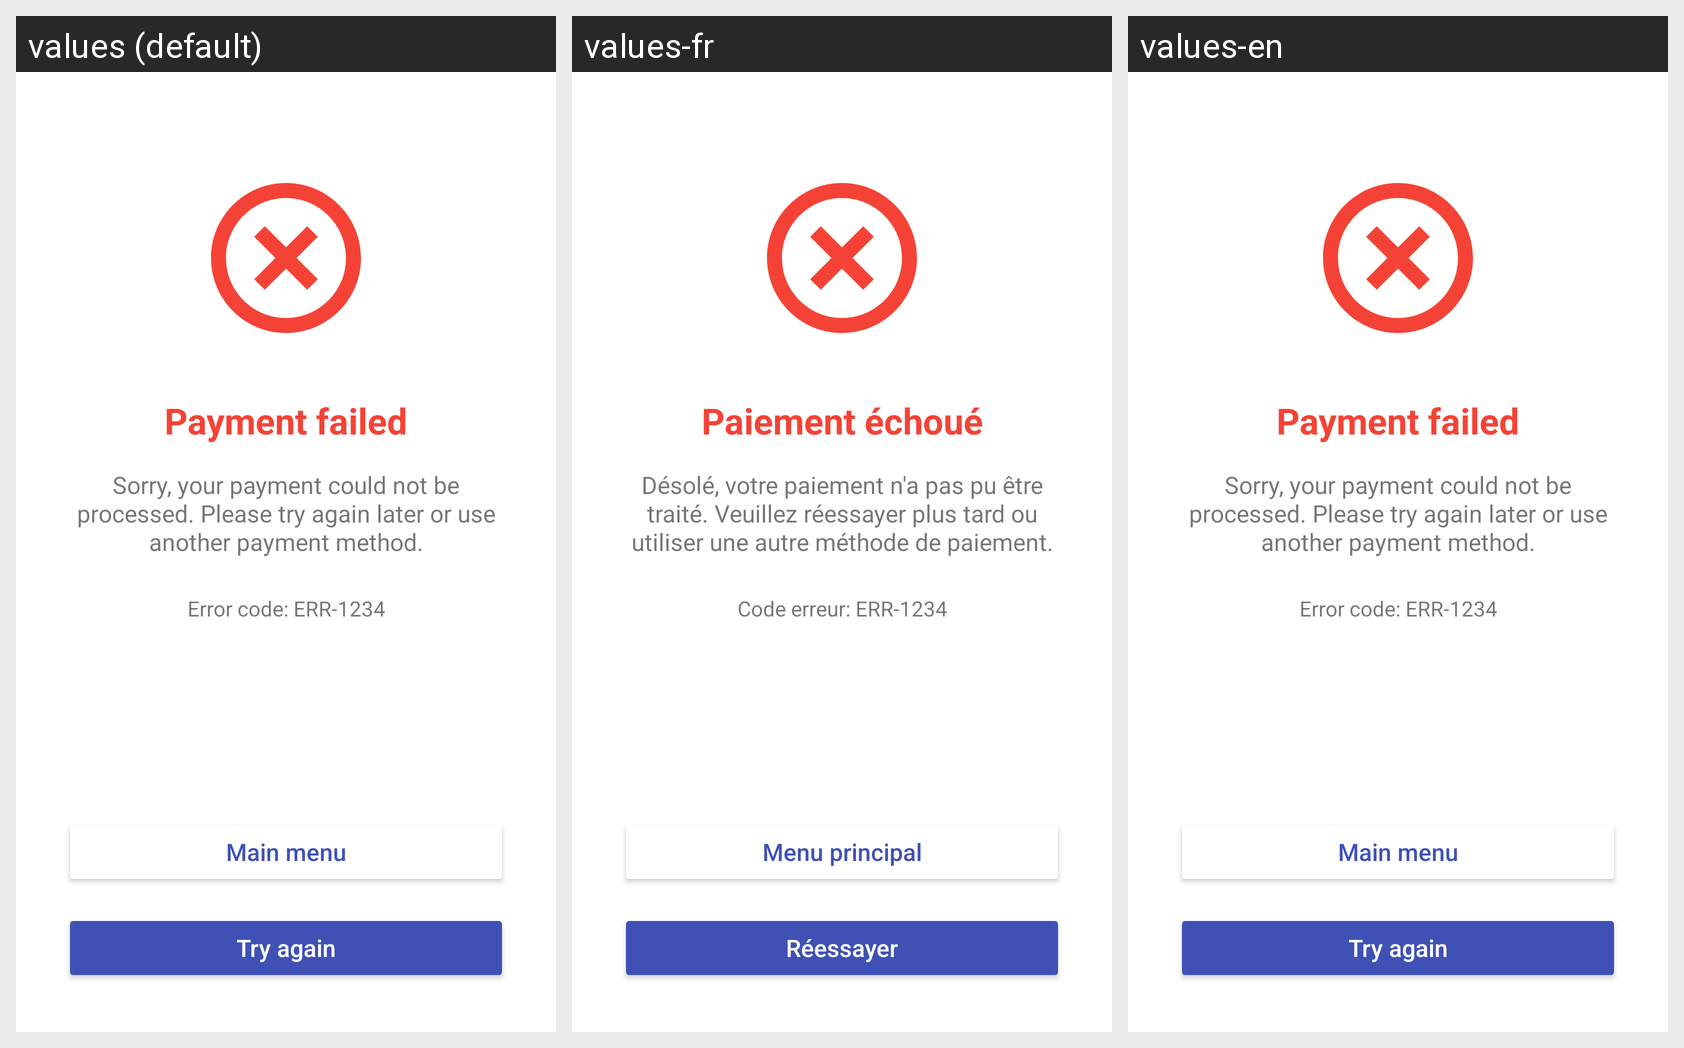

The Android screen above is rendered under several locales of the same app. Produce the string resources it draws, with the default and per-locale values.
Android screen res/layout/fragment_payment_error.xml rendered under 3 locales, left to right: values (default), values-fr, values-en. Device: Nexus 5 (rendered at 1080×1920; each locale shown at half size, 540×960, under a caption strip naming it); theme Theme.Clm_iot2.
Strings drawn on this screen, with the default value and each locale's value (text and hints the layout hard-codes, and strings that could not be matched under every locale, appear in the picture but are not listed):

payment_failed_title
  values: Payment failed
  values-fr: Paiement échoué
  values-en: Payment failed

payment_failed_message
  values: Sorry, your payment could not be processed. Please try again later or use another payment method.
  values-fr: Désolé, votre paiement n'a pas pu être traité. Veuillez réessayer plus tard ou utiliser une autre méthode de paiement.
  values-en: Sorry, your payment could not be processed. Please try again later or use another payment method.

error_code_placeholder
  values: Error code: ERR-1234
  values-fr: Code erreur: ERR-1234
  values-en: Error code: ERR-1234

try_again
  values: Try again
  values-fr: Réessayer
  values-en: Try again

main_menu
  values: Main menu
  values-fr: Menu principal
  values-en: Main menu
